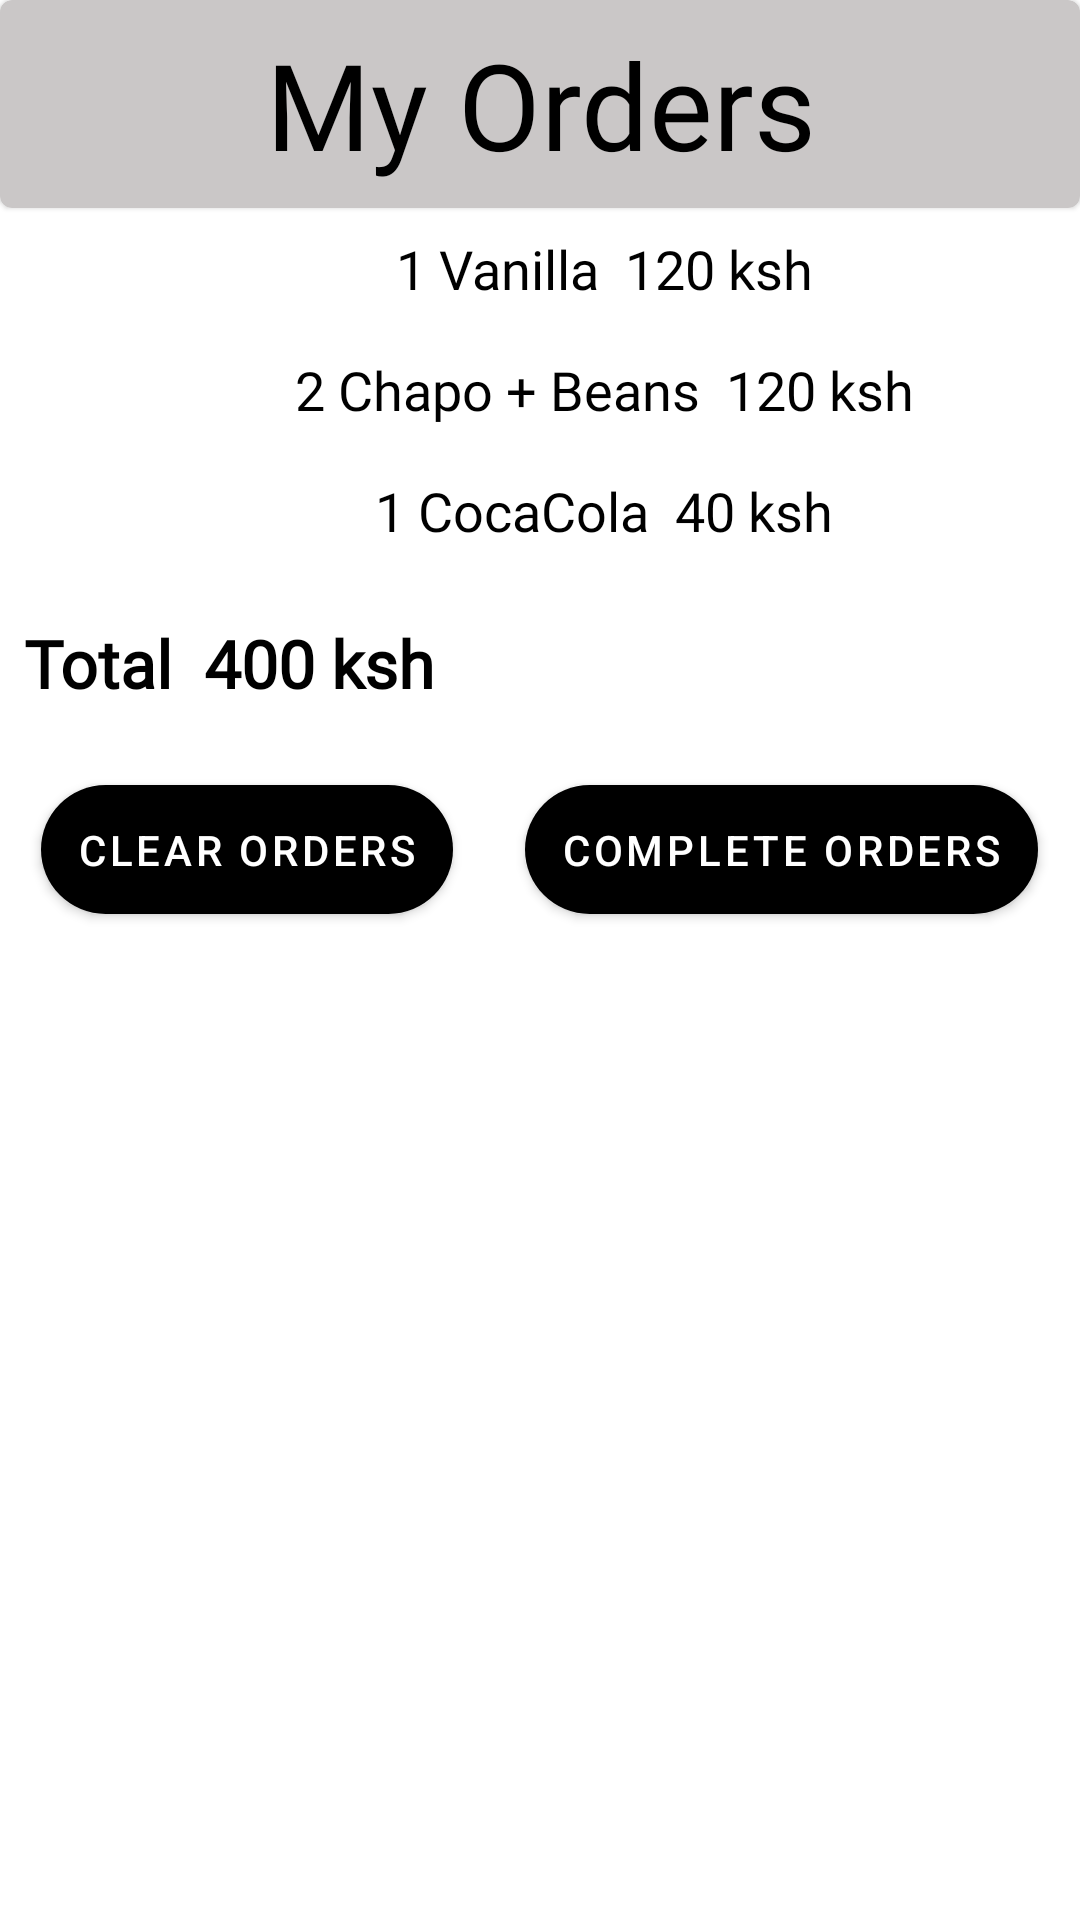

Reconstruct the res/layout file that produces this screen, plus the resources it refers to.
<!-- AndroidManifest.xml: application theme NoActionbarStyle -->
<!-- res/layout/activity_my_orders.xml -->
<?xml version="1.0" encoding="utf-8"?>
<LinearLayout
    android:orientation="vertical"
    xmlns:android="http://schemas.android.com/apk/res/android"
    xmlns:app="http://schemas.android.com/apk/res-auto"
    xmlns:tools="http://schemas.android.com/tools"
    android:layout_width="match_parent"
    android:layout_height="match_parent"
    android:background="@android:color/white"
    tools:context=".MyOrdersActivity">


    <com.google.android.material.card.MaterialCardView
        android:id="@+id/materialCardView"
        android:layout_width="match_parent"
        android:layout_height="wrap_content"
        app:cardBackgroundColor="#CAC7C7"
        app:layout_constraintEnd_toEndOf="parent"
        app:layout_constraintStart_toStartOf="parent"
        app:layout_constraintTop_toTopOf="parent">

        <TextView
            android:id="@+id/textView"
            android:layout_width="match_parent"
            android:layout_height="wrap_content"
            android:layout_margin="8dp"
            android:fontFamily="@font/akronim"
            android:gravity="center"
            android:text="My Orders"
            android:textColor="@android:color/black"
            android:textSize="40sp" />

    </com.google.android.material.card.MaterialCardView>

    <LinearLayout
        android:layout_width="403dp"
        android:layout_height="129dp"
        android:orientation="vertical"
        app:layout_constraintBottom_toBottomOf="parent"
        tools:layout_editor_absoluteX="8dp">

        <TextView
            android:layout_width="match_parent"
            android:layout_height="wrap_content"
            android:layout_margin="8dp"
            android:fontFamily="@font/akronim"
            android:gravity="center"
            android:text="1 Vanilla  120 ksh"
            android:textColor="@android:color/black"
            android:textSize="18sp" />

        <TextView
            android:layout_width="match_parent"
            android:layout_height="wrap_content"
            android:layout_margin="8dp"
            android:fontFamily="@font/akronim"
            android:gravity="center"
            android:text="2 Chapo + Beans  120 ksh"
            android:textColor="@android:color/black"
            android:textSize="18sp" />

        <TextView
            android:layout_width="match_parent"
            android:layout_height="wrap_content"
            android:layout_margin="8dp"
            android:fontFamily="@font/akronim"
            android:gravity="center"
            android:text="1 CocaCola  40 ksh"
            android:textColor="@android:color/black"
            android:textSize="18sp" />


    </LinearLayout>

    <TextView
        android:layout_width="match_parent"
        android:layout_height="wrap_content"
        android:layout_margin="8dp"
        android:fontFamily="@font/akronim"
        android:text="Total  400 ksh"
        android:textStyle="bold"
        android:layout_gravity="right"
        android:textColor="@android:color/black"
        android:textSize="22sp" />

    <LinearLayout
        android:id="@+id/linearLayout"
        android:layout_width="match_parent"
        android:layout_height="wrap_content"
        android:orientation="horizontal"
        android:gravity="center"
        app:layout_constraintBottom_toBottomOf="parent"
        app:layout_constraintEnd_toEndOf="parent"
        app:layout_constraintStart_toStartOf="parent">


        <com.google.android.material.button.MaterialButton
            android:id="@+id/clearOrders"
            android:layout_margin="12dp"
            android:layout_width="wrap_content"
            android:layout_height="wrap_content"
            android:padding="12dp"
            android:text="Clear Orders"
            android:textColor="@android:color/white"
            app:cornerRadius="40dp" />

        <com.google.android.material.button.MaterialButton
            android:id="@+id/complete"
            android:layout_width="wrap_content"
            android:layout_height="wrap_content"
            android:padding="12dp"
            android:text="Complete Orders"
            android:layout_margin="12dp"
            android:textColor="@android:color/white"
            app:cornerRadius="40dp" />

    </LinearLayout>



</LinearLayout>
<!-- resources referenced by this layout -->
<resources>
  <style name="NoActionbarStyle" parent="Theme.MaterialComponents.NoActionBar">
          <item name="colorPrimary">@android:color/black</item>
          <item name="colorPrimaryDark">@android:color/black</item>
          <item name="colorAccent">@android:color/white</item>
          <item name="android:textColor">@android:color/white</item>
      </style>
</resources>
